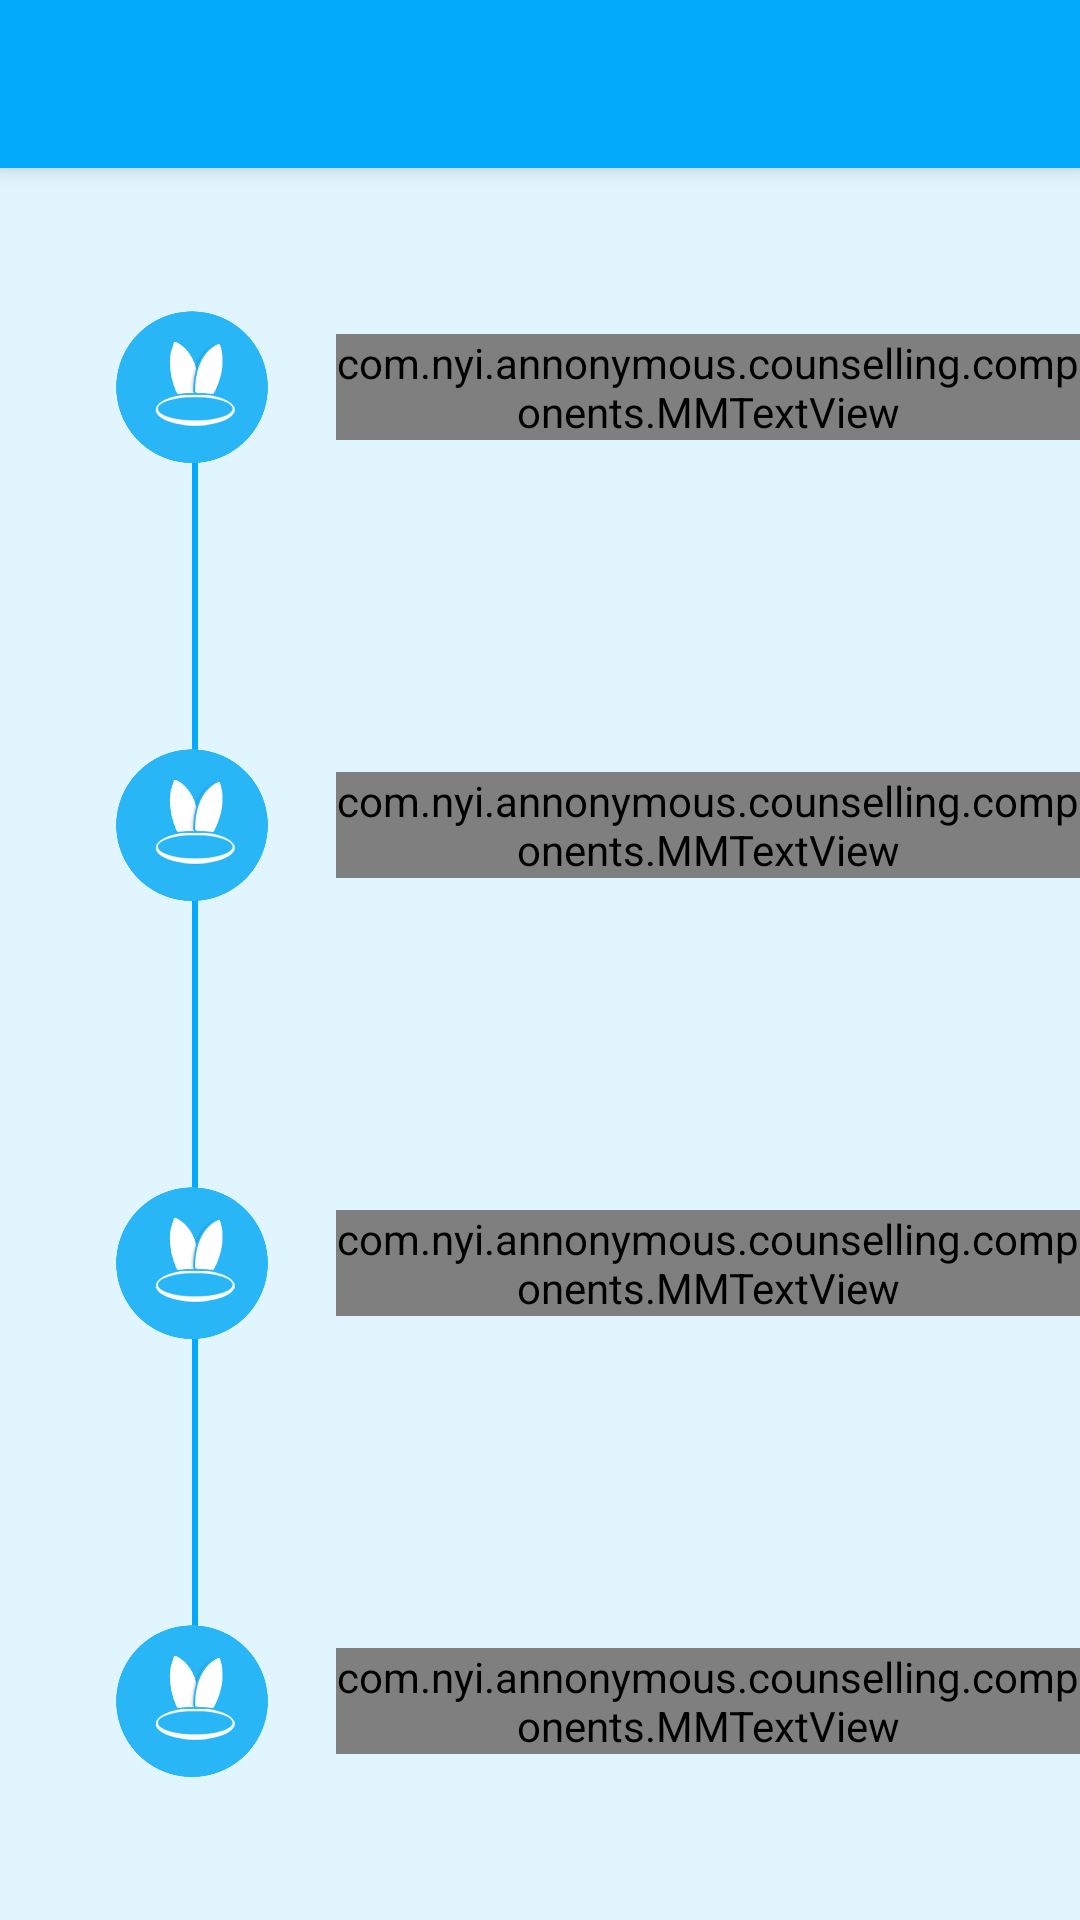

Produce the Android XML layout that renders to this screen, including the resource entries it uses.
<!-- AndroidManifest.xml: application theme AppTheme -->
<!-- res/layout/activity_select.xml -->
<?xml version="1.0" encoding="utf-8"?>
<android.support.design.widget.CoordinatorLayout xmlns:android="http://schemas.android.com/apk/res/android"
    xmlns:app="http://schemas.android.com/apk/res-auto"
    xmlns:tools="http://schemas.android.com/tools"
    android:layout_width="match_parent"
    android:layout_height="match_parent"
    android:fitsSystemWindows="true"
    tools:context="com.nyi.annonymous.counselling.activities.SelectActivity">

    <android.support.design.widget.AppBarLayout
        android:layout_width="match_parent"
        android:layout_height="wrap_content"
        android:theme="@style/AppTheme.AppBarOverlay">

        <android.support.v7.widget.Toolbar
            android:id="@+id/toolbar"
            android:layout_width="match_parent"
            android:layout_height="?attr/actionBarSize"
            android:background="?attr/colorPrimary"
            app:popupTheme="@style/AppTheme.PopupOverlay" />

    </android.support.design.widget.AppBarLayout>

    <include layout="@layout/content_select1" />


</android.support.design.widget.CoordinatorLayout>
<!-- res/layout/content_select1.xml (included above) -->
<?xml version="1.0" encoding="utf-8"?>
<LinearLayout xmlns:android="http://schemas.android.com/apk/res/android"
    xmlns:app="http://schemas.android.com/apk/res-auto"
    xmlns:tools="http://schemas.android.com/tools"
    android:id="@+id/content_select"
    android:layout_width="match_parent"
    android:layout_height="match_parent"
    app:layout_behavior="@string/appbar_scrolling_view_behavior"
    tools:context="com.nyi.annonymous.counselling.activities.SelectActivity"
    android:orientation="vertical"
    android:background="#e1f5fe">


    <RelativeLayout
        android:id="@+id/ll_test"
        android:layout_width="match_parent"
        android:layout_height="0dp"
        android:layout_weight="1"
        android:layout_marginLeft="@dimen/margin_main">

        <View
            android:id="@+id/placeholder1"
            android:layout_width="2dp"
            android:layout_height="2dp"
            android:layout_centerVertical="true"/>

        <View
            android:layout_width="2dp"
            android:layout_height="match_parent"
            android:background="@color/colorPrimary"
            android:layout_alignTop="@id/placeholder1"
            android:layout_marginLeft="32dp"
            android:layout_alignParentBottom="true"/>

        <ImageView
            android:id="@+id/iv_logo_1"
            android:layout_width="64dp"
            android:layout_height="64dp"
            android:src="@drawable/first_page_logo"
            android:layout_centerVertical="true"/>

        <com.nyi.annonymous.counselling.components.MMTextView
            android:layout_width="wrap_content"
            android:layout_height="wrap_content"
            android:text="စမ္းသပ္မယ္"
            android:textColor="@drawable/text_color"
            android:textSize="20sp"
            android:layout_marginLeft="@dimen/margin_medium_2"
            android:layout_toRightOf="@id/iv_logo_1"
            android:layout_centerVertical="true"/>

    </RelativeLayout>

    <RelativeLayout
        android:id="@+id/ll_ask"
        android:layout_width="match_parent"
        android:layout_height="0dp"
        android:layout_weight="1"
        android:layout_marginLeft="@dimen/margin_main">

        <View
            android:layout_width="2dp"
            android:layout_height="match_parent"
            android:background="@color/colorPrimary"
            android:layout_marginLeft="32dp"
            android:layout_alignParentBottom="true"/>

        <ImageView
            android:id="@+id/iv_logo_3"
            android:layout_width="64dp"
            android:layout_height="64dp"
            android:src="@drawable/first_page_logo"
            android:layout_centerVertical="true"/>

        <com.nyi.annonymous.counselling.components.MMTextView
            android:layout_width="wrap_content"
            android:layout_height="wrap_content"
            android:text="ေဆြးေႏြးၾကမယ္"
            android:textColor="@drawable/text_color"
            android:textSize="20sp"
            android:layout_marginLeft="@dimen/margin_medium_2"
            android:layout_toRightOf="@id/iv_logo_3"
            android:layout_centerVertical="true"/>

    </RelativeLayout>

    <RelativeLayout
        android:id="@+id/ll_share"
        android:layout_width="match_parent"
        android:layout_height="0dp"
        android:layout_weight="1"
        android:layout_marginLeft="@dimen/margin_main">

        <View
            android:layout_width="2dp"
            android:layout_height="match_parent"
            android:background="@color/colorPrimary"
            android:layout_marginLeft="32dp"
            android:layout_alignParentBottom="true"/>

        <ImageView
            android:id="@+id/iv_logo_2"
            android:layout_width="64dp"
            android:layout_height="64dp"
            android:src="@drawable/first_page_logo"
            android:layout_centerVertical="true"/>

        <com.nyi.annonymous.counselling.components.MMTextView
            android:layout_width="wrap_content"
            android:layout_height="wrap_content"
            android:text="ေ၀မွ်မယ္"
            android:textColor="@drawable/text_color"
            android:textSize="20sp"
            android:layout_marginLeft="@dimen/margin_medium_2"
            android:layout_toRightOf="@id/iv_logo_2"
            android:layout_centerVertical="true"/>

    </RelativeLayout>

    <RelativeLayout
        android:id="@+id/ll_help"
        android:layout_width="match_parent"
        android:layout_height="0dp"
        android:layout_weight="1"
        android:layout_marginLeft="@dimen/margin_main">

        <View
            android:id="@+id/placeholder"
            android:layout_width="2dp"
            android:layout_height="2dp"
            android:layout_centerVertical="true"/>

        <View
            android:layout_width="2dp"
            android:layout_height="match_parent"
            android:background="@color/colorPrimary"
            android:layout_marginLeft="32dp"
            android:layout_alignBottom="@id/placeholder"
            android:layout_alignParentTop="true" />

        <ImageView
            android:id="@+id/iv_logo_4"
            android:layout_width="64dp"
            android:layout_height="64dp"
            android:src="@drawable/first_page_logo"
            android:layout_centerVertical="true"/>

        <com.nyi.annonymous.counselling.components.MMTextView
            android:layout_width="wrap_content"
            android:layout_height="wrap_content"
            android:text="ကူညီပါရေစ"
            android:textColor="@drawable/text_color"
            android:textSize="20sp"
            android:layout_marginLeft="@dimen/margin_medium_2"
            android:layout_toRightOf="@id/iv_logo_4"
            android:layout_centerVertical="true"/>



    </RelativeLayout>


</LinearLayout>
<!-- resources referenced by this layout -->
<resources>
  <color name="colorPrimary">#03a9fa</color>
  <dimen name="margin_main">32dp</dimen>
  <dimen name="margin_medium_2">16dp</dimen>
  <!-- drawable first_page_logo: png bitmap (drawable, 28076 bytes) -->
  <!-- drawable text_color (drawable) -->
  <?xml version="1.0" encoding="utf-8"?>
  <selector xmlns:android="http://schemas.android.com/apk/res/android" >
  
      <item android:state_pressed="true"
          android:color="@color/colorPrimary"/> 
      <item android:state_focused="true"
          android:color="#ff0000ff"/> 
      <item android:color="#c1000000"/>  
  
  </selector>
  <style name="AppTheme.AppBarOverlay" parent="ThemeOverlay.AppCompat.Dark.ActionBar" />
  <style name="AppTheme.PopupOverlay" parent="ThemeOverlay.AppCompat.Light" />
  <style name="AppTheme" parent="Theme.AppCompat.Light.DarkActionBar">
          
          <item name="colorPrimary">@color/colorPrimary</item>
          <item name="colorPrimaryDark">@color/colorPrimaryDark</item>
          <item name="colorAccent">@color/colorAccent</item>
      </style>
  <color name="colorPrimaryDark">#0288d1</color>
  <color name="colorAccent">#FF4081</color>
</resources>
